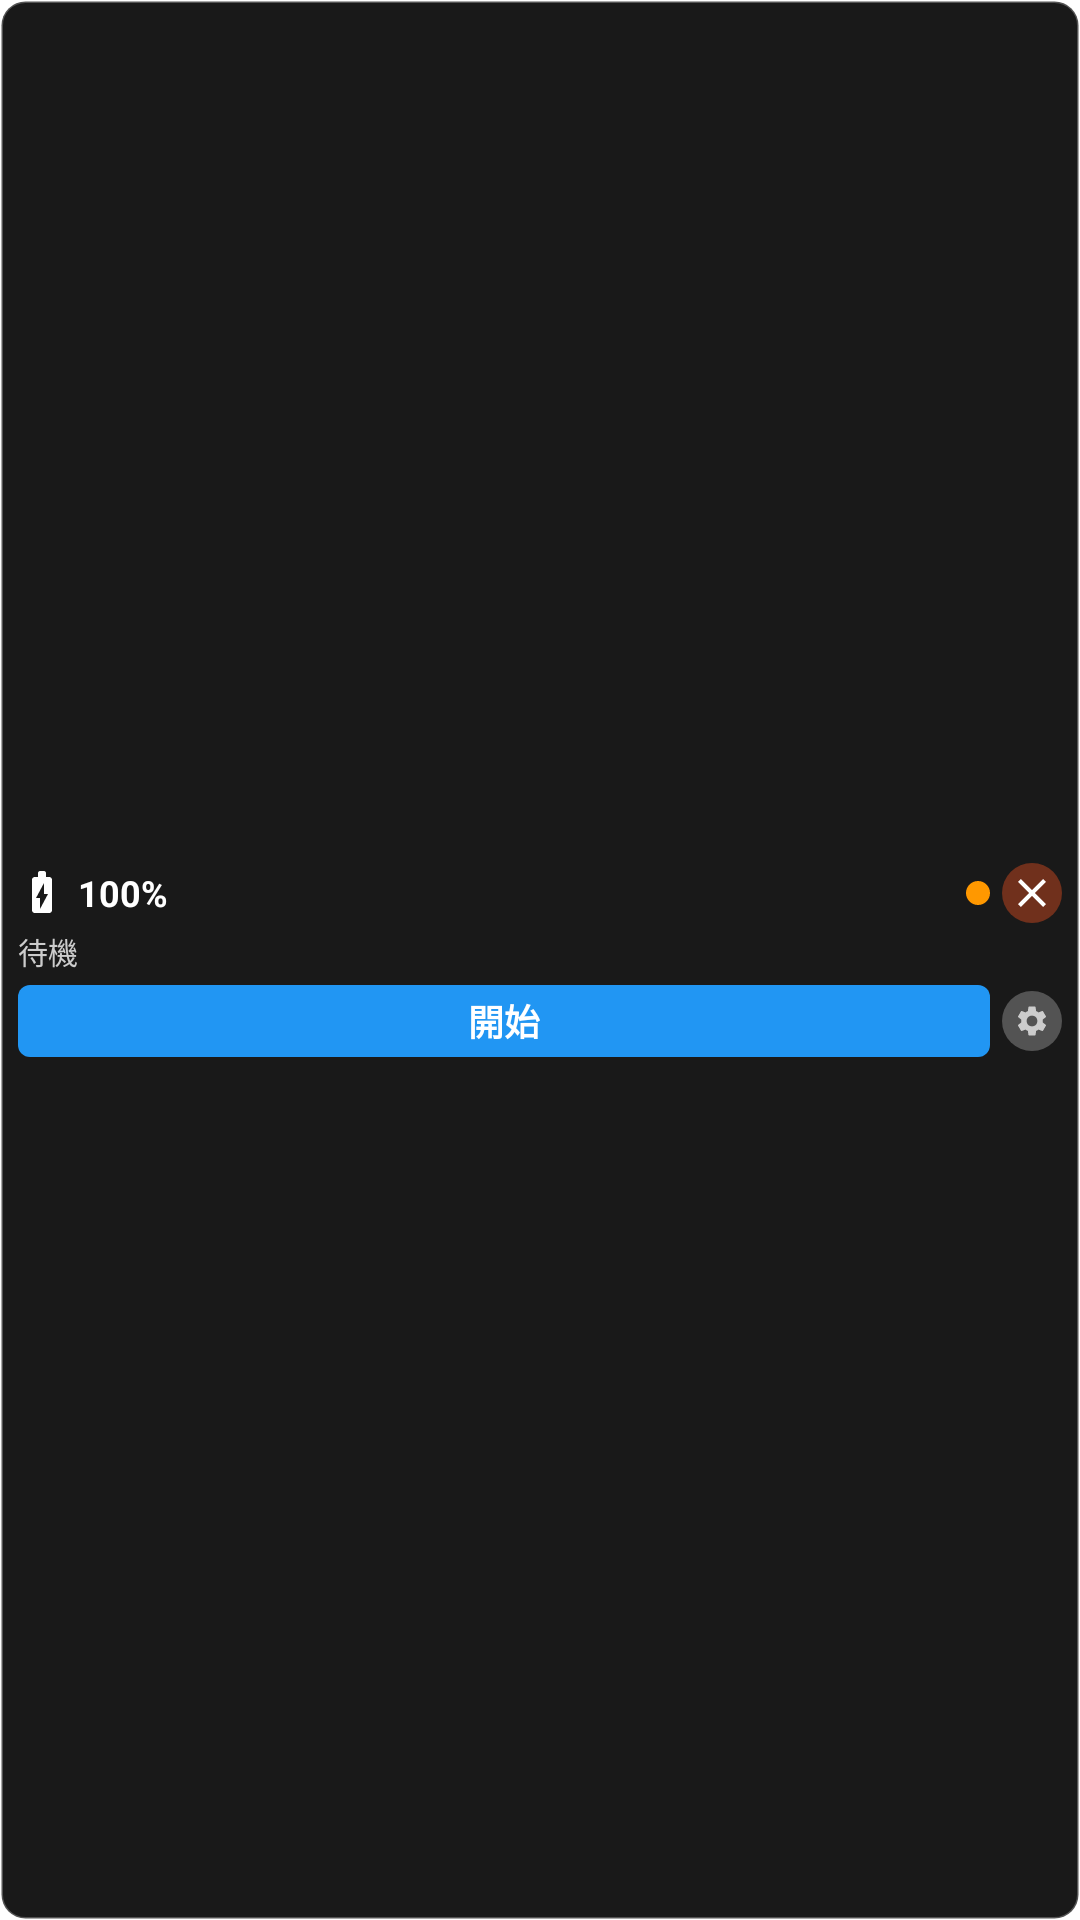

Here is an Android app screen rendered from its layout file. Give the layout XML and the strings, colors and styles it references.
<!-- AndroidManifest.xml: application theme Theme.BatteryMonitorApp -->
<!-- res/layout/floating_window_compact.xml -->
<?xml version="1.0" encoding="utf-8"?>
<LinearLayout xmlns:android="http://schemas.android.com/apk/res/android"
    android:layout_width="@dimen/floating_window_compact_width"
    android:layout_height="@dimen/floating_window_compact_height"
    android:background="@drawable/floating_window_compact_background"
    android:orientation="vertical"
    android:padding="@dimen/floating_compact_padding"
    android:gravity="center">

    
    <LinearLayout
        android:layout_width="match_parent"
        android:layout_height="wrap_content"
        android:orientation="horizontal"
        android:gravity="center_vertical">

        
        <ImageView
            android:id="@+id/iv_battery_icon"
            android:layout_width="@dimen/floating_icon_small"
            android:layout_height="@dimen/floating_icon_small"
            android:src="@drawable/ic_battery"
            android:tint="@color/floating_icon_color" />

        
        <TextView
            android:id="@+id/tv_battery_level"
            android:layout_width="0dp"
            android:layout_height="wrap_content"
            android:layout_weight="1"
            android:layout_marginStart="4dp"
            android:text="100%"
            android:textColor="@color/floating_text_primary"
            android:textSize="@dimen/floating_text_small"
            android:textStyle="bold"
            android:gravity="start" />

        
        <View
            android:id="@+id/status_indicator"
            android:layout_width="@dimen/floating_indicator_small"
            android:layout_height="@dimen/floating_indicator_small"
            android:background="@drawable/status_indicator_compact" />

        
        <ImageView
            android:id="@+id/btn_close"
            android:layout_width="@dimen/floating_button_small"
            android:layout_height="@dimen/floating_button_small"
            android:layout_marginStart="4dp"
            android:src="@drawable/ic_close"
            android:background="@drawable/floating_button_close_compact"
            android:padding="2dp"
            android:tint="@color/floating_close_color"
            android:clickable="true"
            android:focusable="true" />

    </LinearLayout>

    
    <LinearLayout
        android:layout_width="match_parent"
        android:layout_height="wrap_content"
        android:layout_marginTop="2dp"
        android:orientation="horizontal"
        android:gravity="center_vertical">

        
        <TextView
            android:id="@+id/tv_time_info"
            android:layout_width="0dp"
            android:layout_height="wrap_content"
            android:layout_weight="1"
            android:text="待機"
            android:textColor="@color/floating_text_secondary"
            android:textSize="@dimen/floating_text_tiny"
            android:gravity="start"
            android:singleLine="true"
            android:ellipsize="end" />

        
        <TextView
            android:id="@+id/tv_consumption"
            android:layout_width="wrap_content"
            android:layout_height="wrap_content"
            android:text=""
            android:textColor="@color/floating_consumption_color"
            android:textSize="@dimen/floating_text_tiny"
            android:textStyle="bold"
            android:visibility="gone" />

    </LinearLayout>

    
    <LinearLayout
        android:layout_width="match_parent"
        android:layout_height="wrap_content"
        android:layout_marginTop="4dp"
        android:orientation="horizontal"
        android:gravity="center">

        
        <TextView
            android:id="@+id/btn_main_action"
            android:layout_width="0dp"
            android:layout_height="@dimen/floating_button_compact_height"
            android:layout_weight="1"
            android:text="開始"
            android:textColor="@color/floating_button_text"
            android:textSize="@dimen/floating_text_small"
            android:textStyle="bold"
            android:background="@drawable/floating_button_compact_background"
            android:gravity="center"
            android:clickable="true"
            android:focusable="true" />

        
        <ImageView
            android:id="@+id/btn_settings"
            android:layout_width="@dimen/floating_button_small"
            android:layout_height="@dimen/floating_button_small"
            android:layout_marginStart="4dp"
            android:src="@drawable/ic_settings"
            android:background="@drawable/floating_button_secondary_compact"
            android:padding="4dp"
            android:tint="@color/floating_secondary_color"
            android:clickable="true"
            android:focusable="true" />

    </LinearLayout>

</LinearLayout>
<!-- resources referenced by this layout -->
<resources>
  <color name="floating_button_text">#FFFFFFFF</color>
  <color name="floating_close_color">#FFFFFFFF</color>
  <color name="floating_consumption_color">#FFFF5722</color>
  <color name="floating_icon_color">#FFFFFFFF</color>
  <color name="floating_secondary_color">#FFCCCCCC</color>
  <color name="floating_text_primary">#FFFFFFFF</color>
  <color name="floating_text_secondary">#FFCCCCCC</color>
  <dimen name="floating_button_compact_height">24dp</dimen>
  <dimen name="floating_button_small">20dp</dimen>
  <dimen name="floating_compact_padding">6dp</dimen>
  <dimen name="floating_icon_small">16dp</dimen>
  <dimen name="floating_indicator_small">8dp</dimen>
  <dimen name="floating_text_small">12sp</dimen>
  <dimen name="floating_text_tiny">10sp</dimen>
  <dimen name="floating_window_compact_height">72dp</dimen>
  <dimen name="floating_window_compact_width">120dp</dimen>
  <!-- drawable floating_button_close_compact (drawable) -->
  <?xml version="1.0" encoding="utf-8"?>
  <selector xmlns:android="http://schemas.android.com/apk/res/android">
      
      
      <item android:state_pressed="true">
          <shape android:shape="oval">
              <solid android:color="#80FF5722" />
          </shape>
      </item>
      
      
      <item>
          <shape android:shape="oval">
              <solid android:color="#60FF5722" />
          </shape>
      </item>
      
  </selector>
  <!-- drawable floating_button_secondary_compact (drawable) -->
  <?xml version="1.0" encoding="utf-8"?>
  <selector xmlns:android="http://schemas.android.com/apk/res/android">
      
      
      <item android:state_pressed="true">
          <shape android:shape="oval">
              <solid android:color="#60FFFFFF" />
          </shape>
      </item>
      
      
      <item>
          <shape android:shape="oval">
              <solid android:color="#40FFFFFF" />
          </shape>
      </item>
      
  </selector>
  <!-- drawable floating_window_compact_background (drawable) -->
  <?xml version="1.0" encoding="utf-8"?>
  <shape xmlns:android="http://schemas.android.com/apk/res/android"
      android:shape="rectangle">
      
      
      <solid android:color="#E6000000" />
      
      
      <corners android:radius="8dp" />
      
      
      <stroke
          android:width="1dp"
          android:color="#40FFFFFF" />
      
  </shape>
  <!-- drawable ic_close (drawable) -->
  <?xml version="1.0" encoding="utf-8"?>
  <vector xmlns:android="http://schemas.android.com/apk/res/android"
      android:width="24dp"
      android:height="24dp"
      android:viewportWidth="24"
      android:viewportHeight="24">
      
      <path
          android:fillColor="@android:color/black"
          android:pathData="M19,6.41L17.59,5 12,10.59 6.41,5 5,6.41 10.59,12 5,17.59 6.41,19 12,13.41 17.59,19 19,17.59 13.41,12z" />
      
  </vector>
  <!-- drawable status_indicator_compact (drawable) -->
  <?xml version="1.0" encoding="utf-8"?>
  <selector xmlns:android="http://schemas.android.com/apk/res/android">
      
      
      <item android:state_selected="true">
          <shape android:shape="oval">
              <solid android:color="#FF4CAF50" />
          </shape>
      </item>
      
      
      <item>
          <shape android:shape="oval">
              <solid android:color="#FFFF9800" />
          </shape>
      </item>
      
  </selector>
  <color name="primary_color">#FF2196F3</color>
  <color name="primary_dark">#FF1976D2</color>
  <color name="white">#FFFFFFFF</color>
  <color name="accent_color">#FF4CAF50</color>
  <color name="teal_700">#FF018786</color>
  <color name="black">#FF000000</color>
  <color name="background_light">#FFFFFFFF</color>
</resources>
